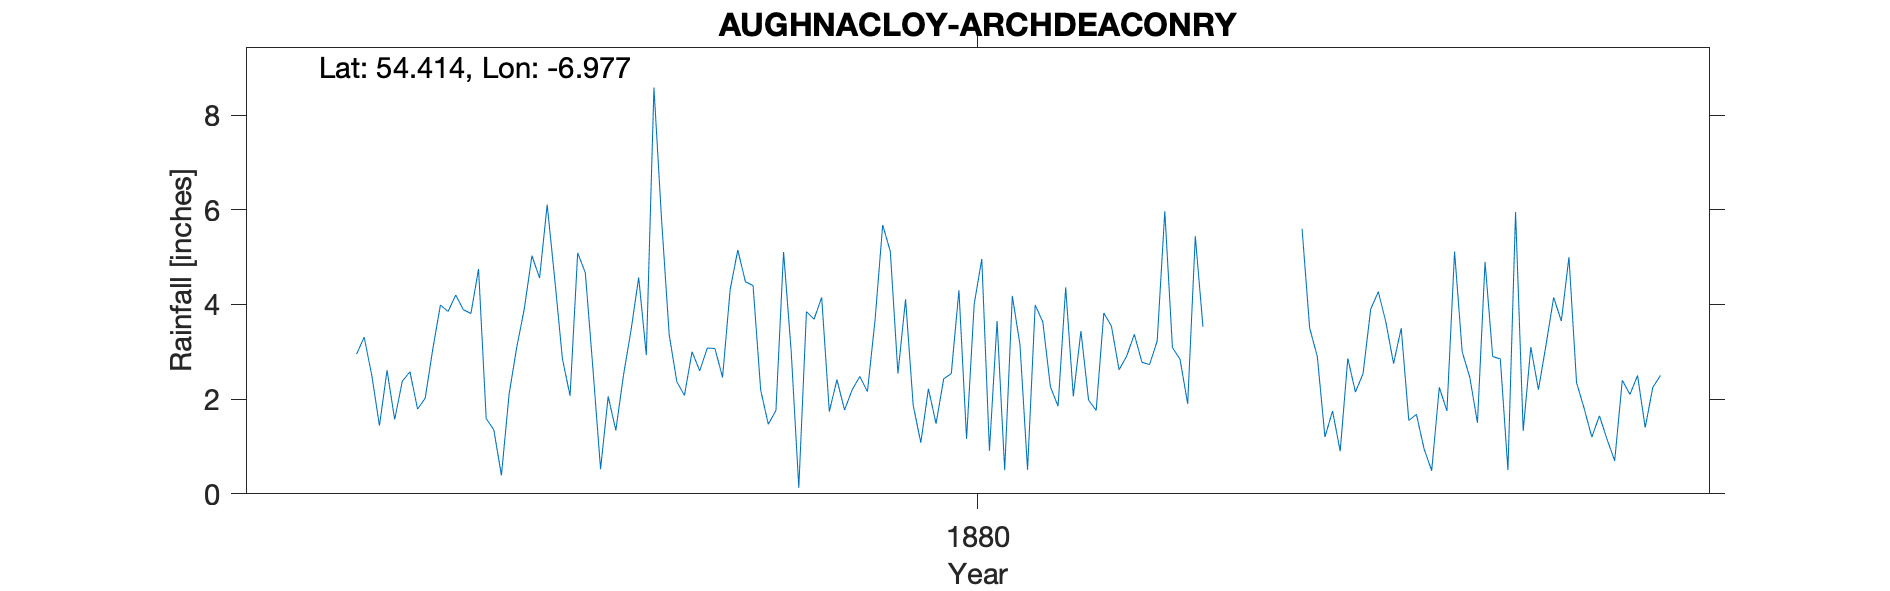

The file beside this chart, header and first rows:
AUGHNACLOY ARCHDEACONRY, , , , , , , , , , , , , , , , , , , , 
Grid ref, IH6646552228, Long, -6.977, Lat, 54.41, Elevation, 254, ft, , , , , , , , , , , , 
Station no, RR2958, , , , , , , , , , , , , , , , , , , 
, 1870, 1871, 1872, 1873, 1874, 1875, 1876, 1877, 1878, 1879, 1880, 1881, 1882, 1883, 1884, 1885, 1886, 1887, 1888, 1889
January, , , , , 2.61, 4.75, 2.07, 5.8, 4.4, 1.77, 1.48, 0.51, 2.62, , 5.6, 2.75, 4.9, 2.35, , 
February, , , , , 1.57, 1.59, 5.09, 3.36, 2.19, 2.2, 2.43, 3.99, 2.91, , 3.5, 3.5, 2.9, 1.8, , 
March, , , , , 2.38, 1.35, 4.67, 2.37, 1.47, 2.48, 2.54, 3.63, 3.37, , 2.9, 1.55, 2.85, 1.2, , 
April, , , , , 2.58, 0.39, 2.64, 2.08, 1.76, 2.16, 4.3, 2.26, 2.78, , 1.2, 1.68, 0.5, 1.65, , 
May, , , , , 1.79, 2.1, 0.52, 3, 5.11, 3.67, 1.16, 1.85, 2.73, , 1.75, 0.95, 5.95, 1.15, , 
June, , , , , 2.02, 3.09, 2.06, 2.6, 3.01, 5.68, 4.01, 4.36, 3.23, , 0.9, 0.49, 1.33, 0.7, , 
July, , , , , 3.06, 3.91, 1.34, 3.08, 0.13, 5.12, 4.96, 2.06, 5.97, , 2.86, 2.25, 3.1, 2.4, , 
August, , , , , 3.99, 5.03, 2.5, 3.07, 3.85, 2.54, 0.91, 3.44, 3.09, , 2.15, 1.75, 2.2, 2.1, , 
September, , , , 2.95, 3.85, 4.56, 3.46, 2.46, 3.69, 4.11, 3.65, 1.98, 2.84, , 2.54, 5.12, 3.15, 2.5, , 
October, , , , 3.31, 4.2, 6.11, 4.57, 4.32, 4.15, 1.87, 0.5, 1.76, 1.9, , 3.9, 3, 4.15, 1.4, , 
November, , , , 2.5, 3.89, 4.52, 2.93, 5.15, 1.74, 1.08, 4.18, 3.82, 5.44, , 4.27, 2.46, 3.65, 2.25, , 
December, , , , 1.44, 3.81, 2.85, 8.58, 4.48, 2.41, 2.22, 3.16, 3.54, 3.53, , 3.62, 1.5, 5, 2.5, , 
Total, , , , , 35.75, 40.25, 40.43, 41.77, 33.91, 34.9, 33.28, 33.2, 40.41, , 35.19, 27, 39.68, 22, , 
1873 Nov, , , , , , , , , , , , , , , , , , , , 
